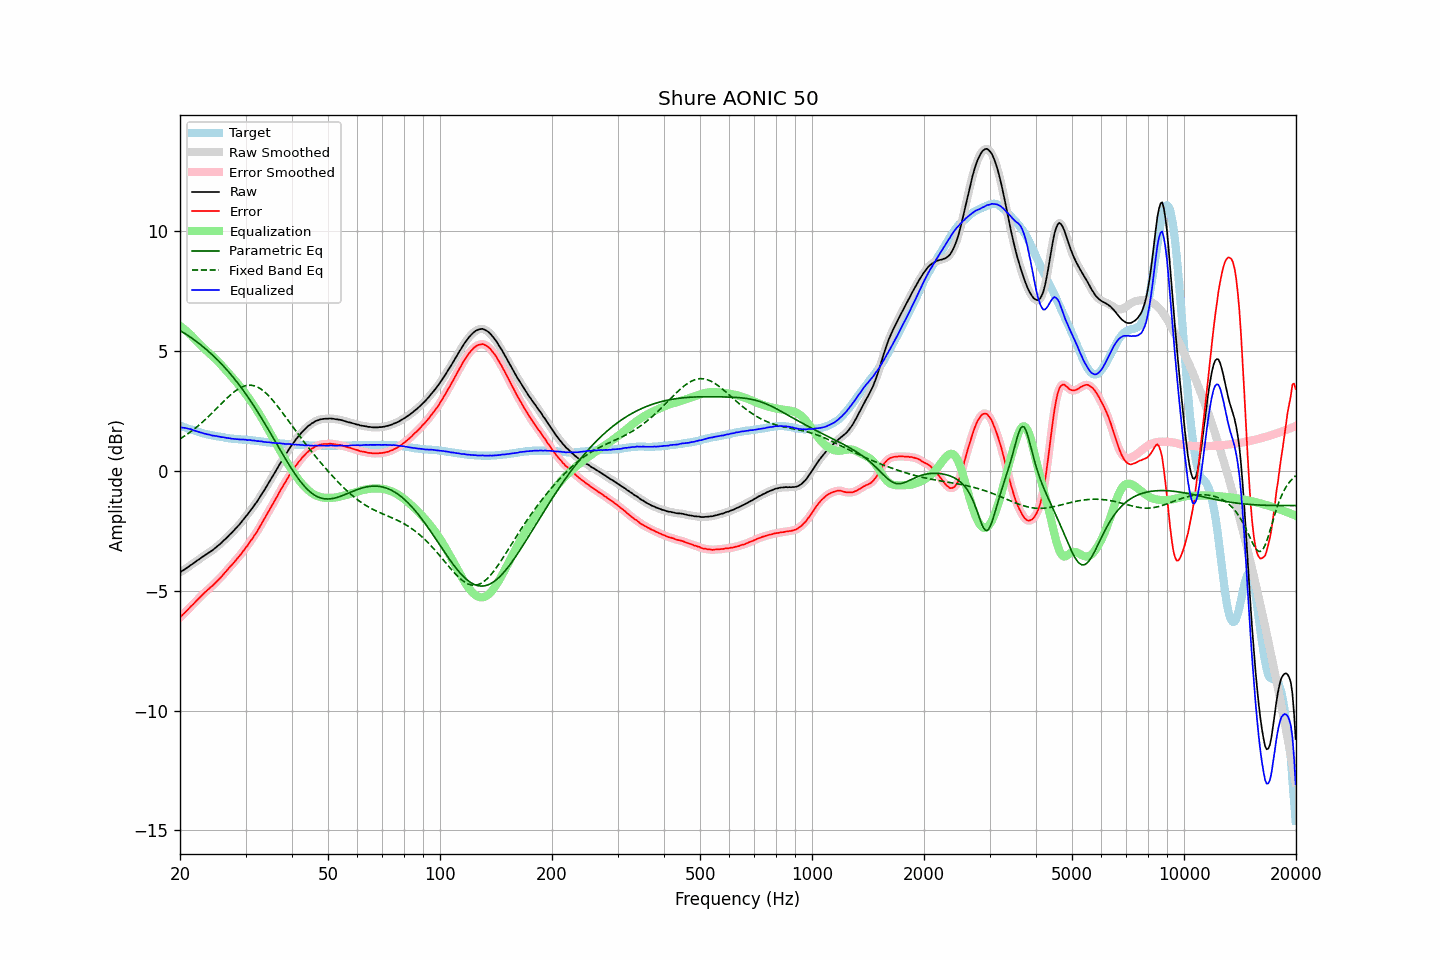

Values plotted in this chart, from the file beside it:
frequency, raw, error, smoothed, error_smoothed, equalization, parametric_eq, fixed_band_eq, equalized_raw, equalized_smoothed, target
20.00, -4.24, -6.12, -4.23, -6.12, 6.05, 5.86, 1.34, 1.81, 1.81, 1.88
20.20, -4.19, -6.05, -4.19, -6.05, 6.00, 5.82, 1.38, 1.81, 1.81, 1.86
20.40, -4.15, -5.98, -4.15, -5.98, 5.94, 5.77, 1.42, 1.80, 1.80, 1.83
20.61, -4.11, -5.92, -4.10, -5.92, 5.89, 5.73, 1.46, 1.78, 1.79, 1.81
20.81, -4.06, -5.85, -4.06, -5.85, 5.83, 5.69, 1.51, 1.78, 1.77, 1.79
21.02, -4.02, -5.78, -4.01, -5.78, 5.78, 5.64, 1.55, 1.76, 1.76, 1.76
21.23, -3.97, -5.71, -3.97, -5.71, 5.71, 5.60, 1.60, 1.75, 1.75, 1.74
21.44, -3.92, -5.64, -3.92, -5.64, 5.65, 5.55, 1.65, 1.74, 1.73, 1.72
21.66, -3.88, -5.58, -3.87, -5.57, 5.58, 5.51, 1.70, 1.70, 1.71, 1.70
21.87, -3.82, -5.51, -3.82, -5.51, 5.50, 5.46, 1.75, 1.68, 1.68, 1.68
22.09, -3.77, -5.44, -3.78, -5.44, 5.44, 5.41, 1.81, 1.66, 1.66, 1.66
22.31, -3.72, -5.37, -3.73, -5.37, 5.37, 5.36, 1.86, 1.64, 1.64, 1.64
22.54, -3.69, -5.30, -3.68, -5.30, 5.30, 5.30, 1.92, 1.61, 1.62, 1.61
22.76, -3.64, -5.23, -3.64, -5.23, 5.23, 5.25, 1.98, 1.60, 1.60, 1.59
22.99, -3.59, -5.16, -3.59, -5.16, 5.17, 5.20, 2.03, 1.58, 1.58, 1.57
23.22, -3.55, -5.10, -3.54, -5.10, 5.10, 5.14, 2.10, 1.56, 1.56, 1.55
23.45, -3.50, -5.04, -3.50, -5.04, 5.04, 5.09, 2.16, 1.55, 1.54, 1.54
23.69, -3.46, -4.98, -3.45, -4.98, 4.98, 5.03, 2.22, 1.52, 1.53, 1.52
23.92, -3.41, -4.92, -3.41, -4.92, 4.92, 4.97, 2.28, 1.51, 1.51, 1.51
24.16, -3.37, -4.86, -3.37, -4.86, 4.86, 4.91, 2.35, 1.49, 1.49, 1.49
24.40, -3.32, -4.81, -3.32, -4.80, 4.80, 4.85, 2.41, 1.47, 1.48, 1.48
24.65, -3.27, -4.74, -3.27, -4.74, 4.73, 4.78, 2.48, 1.47, 1.47, 1.47
24.89, -3.21, -4.67, -3.21, -4.67, 4.67, 4.72, 2.55, 1.46, 1.46, 1.45
25.14, -3.15, -4.60, -3.16, -4.60, 4.60, 4.65, 2.62, 1.45, 1.45, 1.44
25.39, -3.10, -4.54, -3.10, -4.54, 4.54, 4.58, 2.68, 1.43, 1.43, 1.43
25.65, -3.05, -4.47, -3.04, -4.47, 4.46, 4.52, 2.75, 1.42, 1.42, 1.42
25.91, -2.99, -4.40, -2.98, -4.40, 4.39, 4.45, 2.82, 1.41, 1.41, 1.41
26.16, -2.91, -4.32, -2.92, -4.32, 4.32, 4.37, 2.89, 1.40, 1.40, 1.40
26.43, -2.86, -4.24, -2.86, -4.24, 4.24, 4.30, 2.95, 1.39, 1.39, 1.38
26.69, -2.80, -4.17, -2.79, -4.16, 4.17, 4.22, 3.02, 1.37, 1.38, 1.37
26.96, -2.73, -4.09, -2.73, -4.09, 4.09, 4.15, 3.08, 1.37, 1.37, 1.36
27.23, -2.66, -4.01, -2.66, -4.01, 4.02, 4.07, 3.14, 1.36, 1.36, 1.35
27.50, -2.60, -3.94, -2.59, -3.94, 3.94, 3.99, 3.20, 1.34, 1.35, 1.34
27.77, -2.52, -3.87, -2.53, -3.86, 3.86, 3.91, 3.26, 1.34, 1.34, 1.34
28.05, -2.46, -3.79, -2.46, -3.79, 3.79, 3.83, 3.31, 1.33, 1.33, 1.33
28.33, -2.38, -3.71, -2.38, -3.71, 3.71, 3.74, 3.36, 1.32, 1.33, 1.32
28.62, -2.31, -3.63, -2.31, -3.63, 3.63, 3.66, 3.41, 1.32, 1.32, 1.32
28.90, -2.24, -3.55, -2.23, -3.55, 3.55, 3.57, 3.44, 1.31, 1.31, 1.31
29.19, -2.16, -3.47, -2.15, -3.46, 3.46, 3.48, 3.48, 1.31, 1.31, 1.31
29.48, -2.06, -3.37, -2.07, -3.37, 3.38, 3.39, 3.51, 1.31, 1.31, 1.30
29.78, -1.99, -3.29, -1.99, -3.29, 3.29, 3.29, 3.54, 1.30, 1.30, 1.30
30.08, -1.90, -3.19, -1.90, -3.20, 3.20, 3.20, 3.55, 1.30, 1.30, 1.29
30.38, -1.83, -3.12, -1.82, -3.11, 3.11, 3.10, 3.57, 1.28, 1.29, 1.29
30.68, -1.73, -3.01, -1.73, -3.01, 3.01, 3.01, 3.57, 1.29, 1.28, 1.28
30.99, -1.64, -2.91, -1.64, -2.92, 2.92, 2.91, 3.57, 1.28, 1.28, 1.27
31.30, -1.56, -2.83, -1.55, -2.82, 2.82, 2.81, 3.56, 1.27, 1.27, 1.27
31.61, -1.46, -2.72, -1.46, -2.72, 2.72, 2.70, 3.55, 1.27, 1.26, 1.26
31.93, -1.37, -2.62, -1.37, -2.62, 2.62, 2.60, 3.53, 1.25, 1.25, 1.25
32.24, -1.27, -2.53, -1.27, -2.52, 2.52, 2.49, 3.50, 1.24, 1.25, 1.25
32.57, -1.17, -2.41, -1.17, -2.41, 2.41, 2.39, 3.47, 1.24, 1.24, 1.24
32.89, -1.06, -2.30, -1.06, -2.30, 2.30, 2.28, 3.43, 1.23, 1.23, 1.23
33.22, -0.96, -2.18, -0.96, -2.18, 2.18, 2.17, 3.38, 1.23, 1.22, 1.22
33.55, -0.85, -2.07, -0.85, -2.07, 2.07, 2.06, 3.33, 1.21, 1.21, 1.21
33.89, -0.75, -1.95, -0.74, -1.95, 1.95, 1.95, 3.27, 1.20, 1.20, 1.20
34.23, -0.64, -1.83, -0.63, -1.83, 1.83, 1.83, 3.21, 1.19, 1.20, 1.19
34.57, -0.52, -1.71, -0.52, -1.71, 1.71, 1.72, 3.14, 1.20, 1.19, 1.19
34.92, -0.41, -1.59, -0.41, -1.59, 1.59, 1.61, 3.07, 1.19, 1.19, 1.18
35.27, -0.30, -1.47, -0.30, -1.47, 1.47, 1.49, 3.00, 1.18, 1.18, 1.17
35.62, -0.19, -1.36, -0.19, -1.36, 1.35, 1.38, 2.92, 1.17, 1.17, 1.17
35.97, -0.07, -1.24, -0.07, -1.24, 1.23, 1.26, 2.84, 1.16, 1.16, 1.16
... 635 more rows
